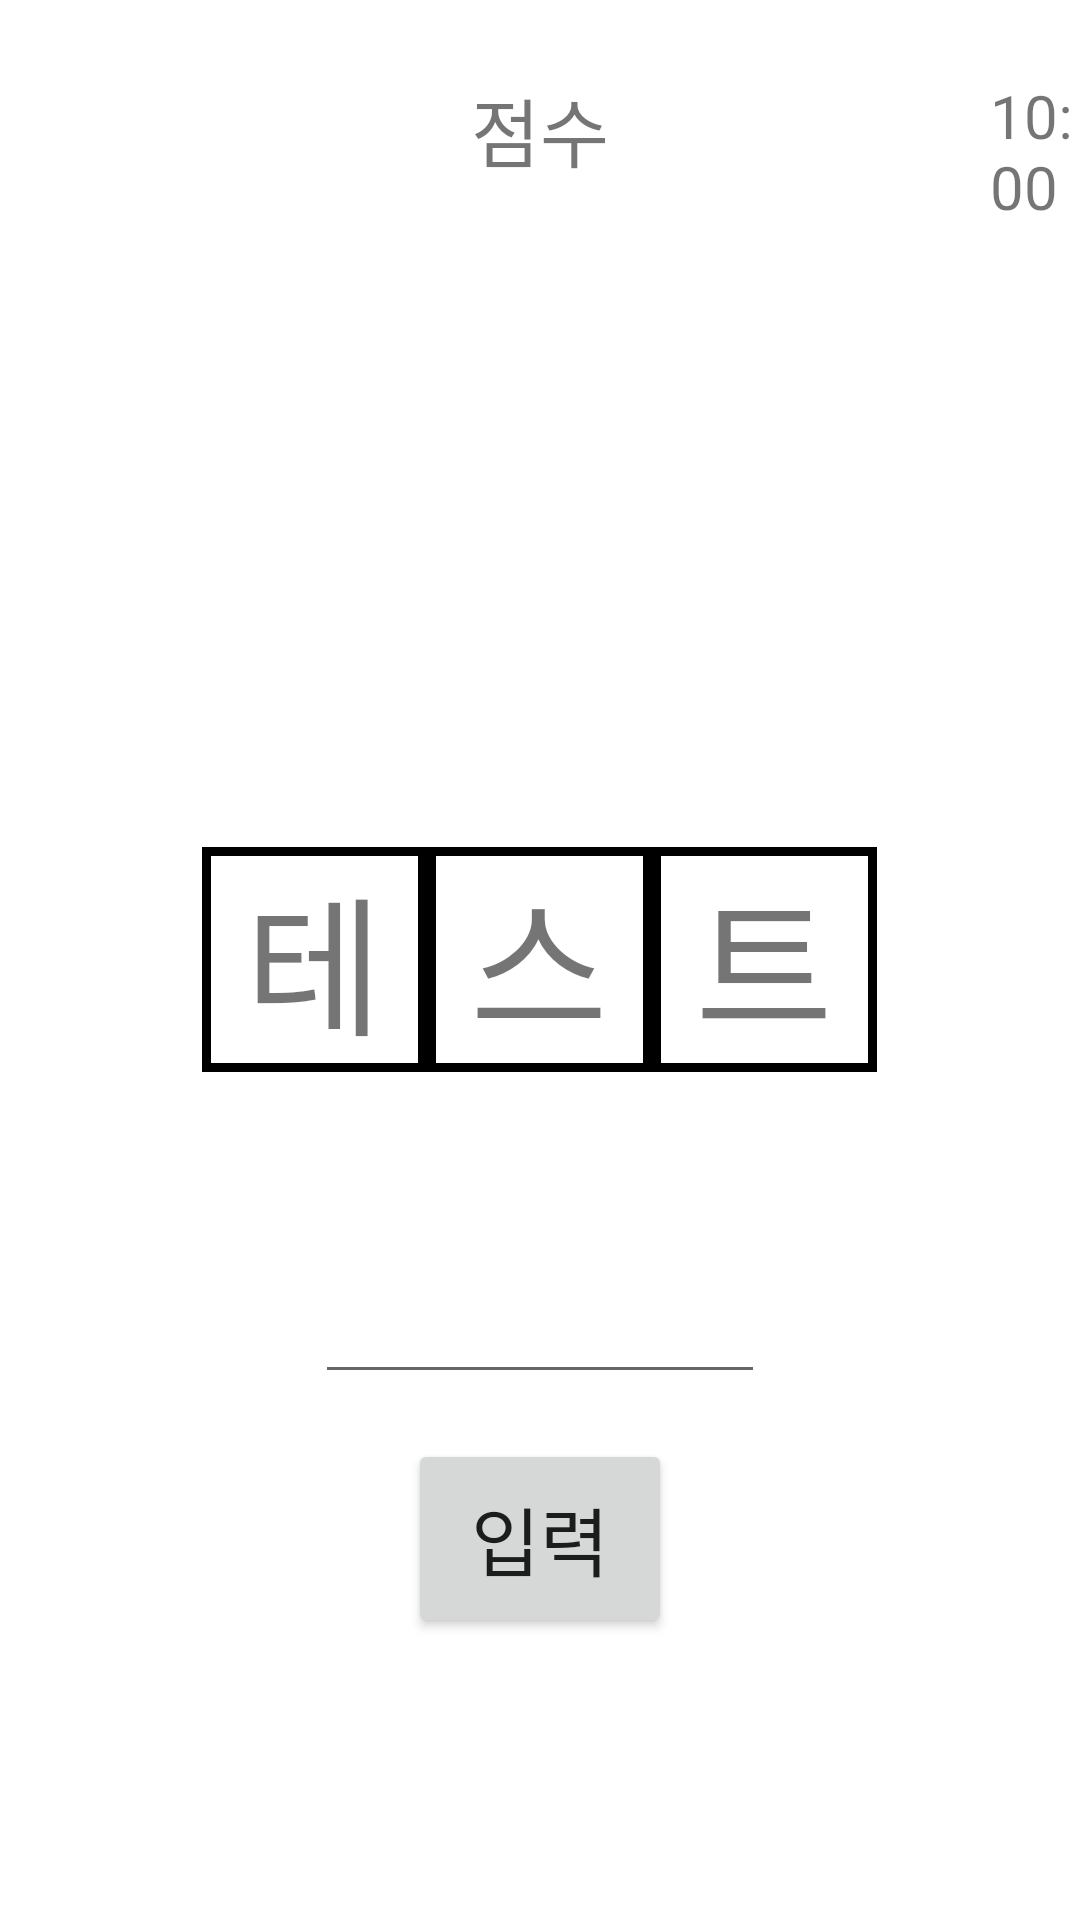

The Android layout XML behind this screen, and the referenced resources:
<!-- AndroidManifest.xml: application theme Theme.ChosungProj -->
<!-- res/layout/chosunggame_view.xml -->
<?xml version="1.0" encoding="utf-8"?>
<RelativeLayout xmlns:android="http://schemas.android.com/apk/res/android"
    android:layout_width="match_parent"
    android:orientation="vertical"
    android:layout_height="match_parent">
    <RelativeLayout
        android:layout_width="match_parent"
        android:layout_height="match_parent">
        <Button
            android:id="@+id/button1"
            android:layout_width="wrap_content"
            android:layout_height="wrap_content"
            android:layout_centerInParent="true"
            android:onClick="mOnClick"
            android:textSize="25dp"
            android:padding="15dp"
            android:layout_marginTop="15dp"
            android:layout_below="@+id/edittext1"
            android:text="입력"/>

        <TextView
            android:layout_width="wrap_content"
            android:layout_height="wrap_content"
            android:text="점수"
            android:textSize="25dp"
            android:layout_marginTop="25dp"
            android:layout_centerHorizontal="true"
            android:id="@+id/text1"/>
        <TextView
            android:id="@+id/chosung_timer"
            android:layout_width="wrap_content"
            android:layout_height="wrap_content"
            android:layout_marginTop="25dp"
            android:textSize="20dp"
            android:layout_marginLeft="330dp"
            android:text="10:00" />
        <TextView
            android:id="@+id/chosung1"
            android:layout_width="75dp"
            android:layout_height="75dp"
            android:textSize="50dp"
            android:gravity="center"
            android:textAlignment="center"
            android:layout_alignTop="@+id/chosung2"
            android:layout_toLeftOf="@+id/chosung2"
            android:background="@drawable/border"
            android:text="테" />
        <TextView
            android:id="@+id/chosung2"
            android:layout_width="75dp"
            android:layout_height="75dp"
            android:layout_centerInParent="true"
            android:background="@drawable/border"
            android:textSize="50dp"
            android:gravity="center"
            android:textAlignment="center"
            android:text="스"/>
        <TextView
            android:id="@+id/chosung3"
            android:layout_width="75dp"
            android:layout_height="75dp"
            android:textSize="50dp"
            android:gravity="center"
            android:textAlignment="center"
            android:background="@drawable/border"
            android:layout_alignTop="@+id/chosung2"
            android:layout_toRightOf="@+id/chosung2"
            android:text="트" />

        <EditText
            android:id="@+id/edittext1"
            android:layout_width="150dp"
            android:layout_height="wrap_content"
            android:inputType="textPersonName"
            android:layout_marginTop="50dp"
            android:textSize="30dp"
            android:layout_centerInParent="true"
            android:layout_below="@+id/chosung1"
            android:gravity="center"/>


    </RelativeLayout>
</RelativeLayout>
<!-- resources referenced by this layout -->
<resources>
  <!-- drawable border (drawable) -->
  <?xml version="1.0" encoding="utf-8"?>
  <layer-list xmlns:android="http://schemas.android.com/apk/res/android">
      <item>
          <shape xmlns:android="http://schemas.android.com/apk/res/android" android:shape="rectangle" >
              <solid android:color="#00000000" />
              <stroke android:width="3dip" android:color="#000000"/>
          </shape>
      </item>
  </layer-list>
  <style name="Theme.ChosungProj" parent="Theme.MaterialComponents.DayNight.DarkActionBar">
          
          <item name="colorPrimary">@color/purple_500</item>
          <item name="colorPrimaryVariant">@color/purple_700</item>
          <item name="colorOnPrimary">@color/white</item>
          
          <item name="colorSecondary">@color/teal_200</item>
          <item name="colorSecondaryVariant">@color/teal_700</item>
          <item name="colorOnSecondary">@color/black</item>
          
          <item name="android:statusBarColor" tools:targetApi="l">?attr/colorPrimaryVariant</item>
          
      </style>
  <color name="purple_500">#FF6200EE</color>
  <color name="purple_700">#FF3700B3</color>
  <color name="white">#FFFFFFFF</color>
  <color name="teal_200">#FF03DAC5</color>
  <color name="teal_700">#FF018786</color>
  <color name="black">#FF000000</color>
</resources>
